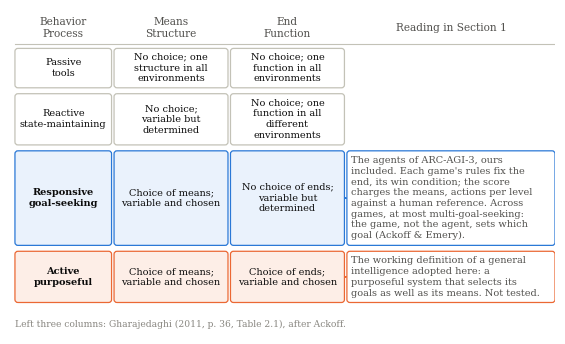
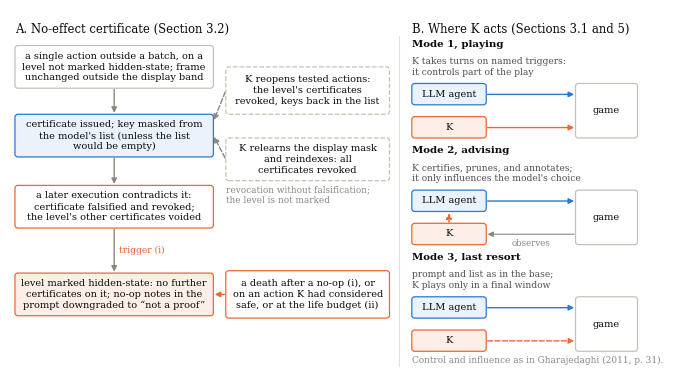

Generate these figures, in order, with matplotlib:
#!/usr/bin/env python3
"""Figures 1 and 2 of the paper (diagrams, no data), as vector PDFs.

  Figure 1 · the behavioral classification of systems in Gharajedaghi (2011, p. 36, Table 2.1), after Ackoff,
  with the reading of Section 1 beside it: where the agents of ARC-AGI-3 sit and where the paper's working
  definition of a general intelligence sits.
  Figure 2 · the no-effect certificate and the hidden-state mark (Section 3.2), and where K acts in each of its
  three modes of presence (Sections 3.1 and 5), read with Gharajedaghi's distinction between control and
  influence (2011, p. 31).
Same palette and type as figures/make_figures.py.
Run: python3 figures/make_diagrams.py [--gallery] [--page] (writes the PDFs, and the PNGs if asked, to the current folder)
"""
import matplotlib
matplotlib.use("Agg")
import matplotlib.pyplot as plt
from matplotlib.patches import FancyArrowPatch, FancyBboxPatch

BLUE, ORANGE = "#2a78d6", "#eb6834"
INK, INK2, MUTED, GRID, AXIS = "#0b0b0b", "#52514e", "#898781", "#e1e0d9", "#c3c2b7"
BLUE_BG, ORANGE_BG = "#eaf2fc", "#fdeee7"
plt.rcParams.update({"font.family": "serif", "font.size": 9, "pdf.fonttype": 42})
META = {"Creator": None, "Producer": None, "CreationDate": None}
IN = 0.5     # inches per data unit, both axes; the box text is 7 pt
OVER = []    # boxes whose text does not fit; the script stops if any


def box(ax, x, y, w, h, text, fc="white", ec=AXIS, ls="-", lw=0.9, size=7.0, color=INK, weight="normal",
        ha="center", pad=0.09):
    ax.add_patch(FancyBboxPatch((x, y), w, h, boxstyle="round,pad=0,rounding_size=0.06", fc=fc, ec=ec, ls=ls,
                                lw=lw, zorder=2))
    tx = x + w / 2 if ha == "center" else x + pad
    t = ax.text(tx, y + h / 2, text, ha=ha, va="center", fontsize=size, color=color, weight=weight, zorder=3,
                linespacing=1.25)
    fit(ax, t, w - 2 * pad, h - 2 * pad)


def fit(ax, t, w, h):
    """Fail if the rendered text does not fit its box (data units)."""
    r = ax.figure.canvas.get_renderer()
    bb = t.get_window_extent(renderer=r)
    (x0, y0), (x1, y1) = ax.transData.inverted().transform([(bb.x0, bb.y0), (bb.x1, bb.y1)])
    if x1 - x0 > w or y1 - y0 > h:
        OVER.append(f"{t.get_text()[:30]!r}: needs {x1 - x0:.2f} x {y1 - y0:.2f}, has {w:.2f} x {h:.2f}")


def arrow(ax, a, b, color=MUTED, ls="-", lw=1.0, rad=0.0):
    ax.add_patch(FancyArrowPatch(a, b, arrowstyle="-|>", mutation_scale=8, color=color, lw=lw, ls=ls,
                                 connectionstyle=f"arc3,rad={rad}", shrinkA=1, shrinkB=1, zorder=1))


CELLS = [   # Gharajedaghi (2011, p. 36, Table 2.1): behavior and process, means and structure, end and function
    ("Passive\ntools", "No choice; one\nstructure in all\nenvironments", "No choice; one\nfunction in all\nenvironments"),
    ("Reactive\nstate-maintaining", "No choice;\nvariable but\ndetermined", "No choice; one\nfunction in all\ndifferent\nenvironments"),
    ("Responsive\ngoal-seeking", "Choice of means;\nvariable and chosen", "No choice of ends;\nvariable but\ndetermined"),
    ("Active\npurposeful", "Choice of means;\nvariable and chosen", "Choice of ends;\nvariable and chosen"),
]
NOTES_NARROW = [
    "", "",
    "The agents of ARC-AGI-3, ours\nincluded. Each game's rules fix the\nend, its win condition; the score\n"
    "charges the means, actions per level\nagainst a human reference. Across\ngames, at most multi-goal-seeking:\n"
    "the game, not the agent, sets which\ngoal (Ackoff & Emery).",
    "The working definition of a general\nintelligence adopted here: a\npurposeful system that selects its\n"
    "goals as well as its means. Not tested.",
]
NOTES_WIDE = [
    "", "",
    "The agents of ARC-AGI-3, ours included. Each game's rules\nfix the end, its win condition; the score charges the\n"
    "means, actions per level against a human reference. Across\ngames, at most multi-goal-seeking: the game, not the\n"
    "agent, sets which goal (Ackoff & Emery).",
    "The working definition of a general intelligence adopted\nhere: a purposeful system that selects its goals as well\n"
    "as its means. Not tested.",
]
SOURCE = "Left three columns: Gharajedaghi (2011, p. 36, Table 2.1), after Ackoff."


def figure_classification():
    heights = [0.86, 1.1, 1.98, 1.1]
    top = sum(heights) + 0.06 * len(heights) + 0.45
    xmax = 10.9
    fig = plt.figure(figsize=(IN * xmax, IN * (top + 0.75))); ax = fig.add_axes([0, 0, 1, 1])
    ax.set(xlim=(-0.1, xmax), ylim=(-0.1, top + 0.75)); ax.axis("off")
    cols = [(0.0, 1.95), (2.0, 2.3), (4.35, 2.3), (6.7, 4.2)]
    head = ["Behavior\nProcess", "Means\nStructure", "End\nFunction", "Reading in Section 1"]
    for (x, w), t in zip(cols, head):
        ax.text(x + w / 2, top + 0.38, t, ha="center", va="center", fontsize=7.6, color=INK2, linespacing=1.2)
    ax.plot([0, xmax], [top + 0.05, top + 0.05], color=AXIS, lw=0.8)
    rows = [cells + (note, accent) for cells, note, accent in zip(CELLS, NOTES_NARROW, (None, None, BLUE, ORANGE))]
    y = top
    for (b, m, e, note, accent), h in zip(rows, heights):
        y -= h
        bg = {BLUE: BLUE_BG, ORANGE: ORANGE_BG}.get(accent, "white")
        for (x, w), t in zip(cols[:3], (b, m, e)):
            box(ax, x, y + 0.03, w, h - 0.06, t, fc=bg, ec=accent or AXIS,
                weight="bold" if (accent and t is b) else "normal")
        if note:
            box(ax, cols[3][0], y + 0.03, cols[3][1], h - 0.06, note, fc="white", ec=accent, ha="left", color=INK2)
            arrow(ax, (cols[2][0] + cols[2][1], y + h / 2), (cols[3][0], y + h / 2), color=accent)
        y -= 0.06
    ax.text(0, 0.05, SOURCE, fontsize=6.6, color=MUTED)
    assert not OVER, OVER
    fig.savefig("diagram-behavioral-classification.pdf", bbox_inches="tight", metadata=META)
    plt.close(fig)


def panel_certificate(ax, dx=0.0):
    """Panel A: main flow, top to bottom; no return path (no certificate is issued on a hidden-state level)."""
    X, W = 0.0 + dx, 4.0
    main = [
        (5.65, 0.9, "a single action outside a batch, on a\nlevel not marked hidden-state; frame\nunchanged outside the display band", "white", AXIS),
        (4.2, 0.9, "certificate issued; key masked from\nthe model's list (unless the list\nwould be empty)", BLUE_BG, BLUE),
        (2.7, 0.9, "a later execution contradicts it:\ncertificate falsified and revoked;\nthe level's other certificates voided", "white", ORANGE),
        (0.85, 0.9, "level marked hidden-state: no further\ncertificates on it; no-op notes in the\nprompt downgraded to \u201cnot a proof\u201d", ORANGE_BG, ORANGE),
    ]
    for y, h, t, fc, ec in main:
        box(ax, X, y, W, h, t, fc=fc, ec=ec)
    for (y0, h0, *_), (y1, h1, *_) in zip(main, main[1:]):
        arrow(ax, (X + W / 2, y0), (X + W / 2, y1 + h1))
    ax.text(X + W / 2 + 0.1, 2.22, "trigger (i)", fontsize=6.6, color=ORANGE, va="center")
    # side: deaths that mark the level; revocation without falsification
    SX, SW = 4.25 + dx, 3.3
    box(ax, SX, 0.8, SW, 1.0, "a death after a no-op (i), or\non an action K had considered\nsafe, or at the life budget (ii)", ec=ORANGE)
    arrow(ax, (SX, 1.3), (X + W, 1.3), color=ORANGE)
    box(ax, SX, 5.1, SW, 1.0, "K reopens tested actions:\nthe level's certificates\nrevoked, keys back in the list", ls="--")
    box(ax, SX, 3.7, SW, 0.9, "K relearns the display mask\nand reindexes: all\ncertificates revoked", ls="--")
    arrow(ax, (SX, 5.6), (X + W, 4.95), ls="--")
    arrow(ax, (SX, 4.15), (X + W, 4.65), ls="--")
    ax.text(SX, 3.4, "revocation without falsification;\nthe level is not marked", fontsize=6.4, color=MUTED, va="center")


MODES = [
    ("Mode 1, playing", "K takes turns on named triggers:\nit controls part of the play", "solid"),
    ("Mode 2, advising", "K certifies, prunes, and annotates;\nit only influences the model's choice", "advice"),
    ("Mode 3, last resort", "prompt and list as in the base;\nK plays only in a final window", "dashed"),
]


def mode_cell(ax, x, y, title, note, kind, gap=1.8, game_w=1.25):
    """One mode: title and note above; LLM agent and K on the left, the game on the right."""
    GX = x + 1.5 + gap
    ax.text(x, y + 1.98, title, fontsize=7.4, color=INK, weight="bold", va="center")
    ax.text(x, y + 1.5, note, fontsize=6.6, color=INK2, va="center", linespacing=1.2)
    box(ax, x, y + 0.7, 1.5, 0.45, "LLM agent", fc=BLUE_BG, ec=BLUE)
    box(ax, x, y + 0.0, 1.5, 0.45, "K", fc=ORANGE_BG, ec=ORANGE)
    box(ax, GX, y + 0.0, game_w, 1.15, "game")
    arrow(ax, (x + 1.5, y + 0.92), (GX, y + 0.92), color=BLUE)
    if kind == "solid":
        arrow(ax, (x + 1.5, y + 0.22), (GX, y + 0.22), color=ORANGE)
    elif kind == "dashed":
        arrow(ax, (x + 1.5, y + 0.22), (GX, y + 0.22), color=ORANGE, ls="--")
    else:
        arrow(ax, (GX, y + 0.22), (x + 1.5, y + 0.22), color=MUTED, lw=0.8)
        ax.text((x + 1.5 + GX) / 2, y + 0.12, "observes", fontsize=6.2, color=MUTED, ha="center", va="top")
        arrow(ax, (x + 0.75, y + 0.45), (x + 0.75, y + 0.7), color=ORANGE, ls=":", lw=1.2)


def panel_modes(ax, x=8.0):
    """Panel B: the three modes stacked."""
    for y, (title, note, kind) in zip((4.6, 2.35, 0.1), MODES):
        mode_cell(ax, x, y, title, note, kind)
    ax.text(x, -0.15, CONTROL, fontsize=6.4, color=MUTED)


CONTROL = "Control and influence as in Gharajedaghi (2011, p. 31)."


def figure_mechanism():
    xmax, ymax = 12.6, 7.3
    fig = plt.figure(figsize=(IN * xmax, IN * ymax)); ax = fig.add_axes([0, 0, 1, 1])
    ax.set(xlim=(-0.1, xmax), ylim=(-0.4, ymax)); ax.axis("off")
    ax.text(0, 6.9, "A. No-effect certificate (Section 3.2)", fontsize=8.4, color=INK, va="center")
    ax.text(8.0, 6.9, "B. Where K acts (Sections 3.1 and 5)", fontsize=8.4, color=INK, va="center")
    ax.plot([7.75, 7.75], [-0.2, 6.75], color=GRID, lw=0.8)
    panel_certificate(ax)
    panel_modes(ax)
    assert not OVER, OVER
    fig.savefig("diagram-certificate-and-modes.pdf", bbox_inches="tight", metadata=META)
    plt.close(fig)


# ---- other layouts: the Kaggle media gallery (1280 x 580 px, the preview's crop) and the project page (narrow column) ----
GALLERY = (6.4, 2.9)   # inches at 200 dpi


def canvas(w, h, xmax, ymax, x0=-0.1, y0=-0.1):
    fig = plt.figure(figsize=(w, h)); ax = fig.add_axes([0, 0, 1, 1])
    ax.set(xlim=(x0, x0 + xmax), ylim=(y0, y0 + ymax)); ax.axis("off")
    return fig, ax


def save_png(fig, name, tight):
    assert not OVER, OVER
    if tight:
        fig.savefig(name, dpi=300, bbox_inches="tight", pad_inches=0.08, metadata={"Software": None})
    else:
        fig.savefig(name, dpi=200, metadata={"Software": None})
    plt.close(fig)


def classification_table(ax, cols, heights, top, notes, note_col=None, below=None):
    """The table, with the notes in a fourth column (note_col) or in boxes below it (below = (x, w, heights))."""
    for (x, w), t in zip(cols, ["Behavior\nProcess", "Means\nStructure", "End\nFunction"]):
        ax.text(x + w / 2, top + 0.38, t, ha="center", va="center", fontsize=7.6, color=INK2, linespacing=1.2)
    if note_col:
        ax.text(note_col[0] + note_col[1] / 2, top + 0.38, "Reading in Section 1", ha="center", va="center",
                fontsize=7.6, color=INK2)
    right = (note_col[0] + note_col[1]) if note_col else cols[-1][0] + cols[-1][1]
    ax.plot([0, right], [top + 0.05, top + 0.05], color=AXIS, lw=0.8)
    y = top
    for cells, note, accent, h in zip(CELLS, notes, (None, None, BLUE, ORANGE), heights):
        y -= h
        bg = {BLUE: BLUE_BG, ORANGE: ORANGE_BG}.get(accent, "white")
        for (x, w), t in zip(cols, cells):
            box(ax, x, y + 0.03, w, h - 0.06, t, fc=bg, ec=accent or AXIS,
                weight="bold" if (accent and t is cells[0]) else "normal")
        if note and note_col:
            box(ax, note_col[0], y + 0.03, note_col[1], h - 0.06, note, ec=accent, ha="left", color=INK2)
            arrow(ax, (cols[2][0] + cols[2][1], y + h / 2), (note_col[0], y + h / 2), color=accent)
        y -= 0.06
    if below:
        x, w, hs = below
        for cells, note, accent in zip(CELLS[2:], notes[2:], (BLUE, ORANGE)):
            h = hs.pop(0)
            y -= h + 0.1
            label = cells[0].replace("\n", ", ") + ":\n"
            box(ax, x, y, w, h, label + note, ec=accent, ha="left", color=INK2)
    return y


def gallery_classification():
    fig, ax = canvas(*GALLERY, 12.8, 5.8)
    cols = [(0.0, 1.9), (1.95, 2.25), (4.25, 2.25)]
    classification_table(ax, cols, [0.86, 1.1, 1.3, 0.95], 4.9, NOTES_WIDE, note_col=(6.55, 6.1))
    ax.text(0, -0.02, SOURCE, fontsize=6.6, color=MUTED)
    save_png(fig, "gallery-diagram-1-behavioral-classification.png", tight=False)


def gallery_certificate():
    fig, ax = canvas(*GALLERY, 12.8, 5.8)
    ax.text(0, 5.45, "A. No-effect certificate (Section 3.2)", fontsize=8.4, color=INK, va="center")
    W, H, Y = 2.92, 1.3, 2.1
    main = [
        ("a single action outside\na batch, on a level not\nmarked hidden-state;\nframe unchanged outside\nthe display band", "white", AXIS),
        ("certificate issued; key\nmasked from the model's\nlist (unless the list\nwould be empty)", BLUE_BG, BLUE),
        ("a later execution\ncontradicts it:\ncertificate falsified\nand revoked; the level's\nother certificates voided", "white", ORANGE),
        ("level marked hidden-state:\nno further certificates\non it; no-op notes\ndowngraded to\n\u201cnot a proof\u201d", ORANGE_BG, ORANGE),
    ]
    xs = [0.0, 3.24, 6.48, 9.72]
    for x, (t, fc, ec) in zip(xs, main):
        box(ax, x, Y, W, H, t, fc=fc, ec=ec)
    for x0, x1 in zip(xs, xs[1:]):
        arrow(ax, (x0 + W, Y + H / 2), (x1, Y + H / 2))
    ax.text((xs[2] + W + xs[3]) / 2, Y - 0.12, "trigger (i)", fontsize=6.4, color=ORANGE, ha="center", va="top")
    box(ax, 0.9, 3.9, 3.15, 1.0, "K reopens tested actions:\nthe level's certificates\nrevoked, keys back in the list", ls="--")
    box(ax, 4.25, 3.9, 3.15, 1.0, "K relearns the display mask\nand reindexes: all\ncertificates revoked", ls="--")
    arrow(ax, (2.45, 3.9), (xs[1] + 0.9, Y + H), ls="--")
    arrow(ax, (5.8, 3.9), (xs[1] + 2.0, Y + H), ls="--")
    ax.text(7.65, 4.4, "revocation without falsification;\nthe level is not marked", fontsize=6.4, color=MUTED, va="center")
    box(ax, 9.72, 0.15, W, 1.15, "a death after a no-op (i),\nor on an action K had\nconsidered safe, or at the\nlife budget (ii)", ec=ORANGE)
    arrow(ax, (9.72 + W / 2, 1.3), (9.72 + W / 2, Y), color=ORANGE)
    ax.text(0, 0.3, "No certificate is issued on a level once it is marked.", fontsize=6.6, color=MUTED)
    save_png(fig, "gallery-diagram-2a-certificate.png", tight=False)


def gallery_modes():
    fig, ax = canvas(*GALLERY, 12.8, 5.8)
    ax.text(0, 5.45, "B. Where K acts (Sections 3.1 and 5)", fontsize=8.4, color=INK, va="center")
    for x, (title, note, kind) in zip((0.0, 4.3, 8.6), MODES):
        mode_cell(ax, x, 1.7, title, note, kind, gap=1.05, game_w=1.1)
    ax.text(0, 0.3, CONTROL, fontsize=6.6, color=MUTED)
    save_png(fig, "gallery-diagram-2b-modes.png", tight=False)


def page_classification():
    cols = [(0.0, 1.95), (2.0, 2.3), (4.35, 2.3)]
    fig, ax = canvas(IN * 6.8, IN * 7.9, 6.8, 7.9)
    y = classification_table(ax, cols, [0.86, 1.1, 0.95, 0.75], 7.0, NOTES_WIDE, below=(0.0, 6.65, [1.45, 1.1]))
    ax.text(0, y - 0.35, SOURCE, fontsize=6.6, color=MUTED)
    save_png(fig, "diagram-behavioral-classification.png", tight=True)


def page_certificate():
    fig, ax = canvas(IN * 7.7, IN * 7.3, 7.7, 7.3, y0=-0.1)
    ax.text(0, 6.9, "A. No-effect certificate (Section 3.2)", fontsize=8.4, color=INK, va="center")
    panel_certificate(ax)
    save_png(fig, "diagram-certificate.png", tight=True)


def page_modes():
    fig, ax = canvas(IN * 4.9, IN * 7.7, 4.9, 7.7, y0=-0.4)
    ax.text(0, 7.15, "B. Where K acts (Sections 3.1 and 5)", fontsize=8.4, color=INK, va="center")
    panel_modes(ax, x=0.0)
    save_png(fig, "diagram-modes.png", tight=True)


if __name__ == "__main__":
    import sys
    figure_classification()
    figure_mechanism()
    if "--gallery" in sys.argv:   # PNGs for the Kaggle media gallery
        gallery_classification(); gallery_certificate(); gallery_modes()
    if "--page" in sys.argv:      # PNGs for the project page (docs/)
        page_classification(); page_certificate(); page_modes()
    print("diagram-behavioral-classification.pdf, diagram-certificate-and-modes.pdf")
